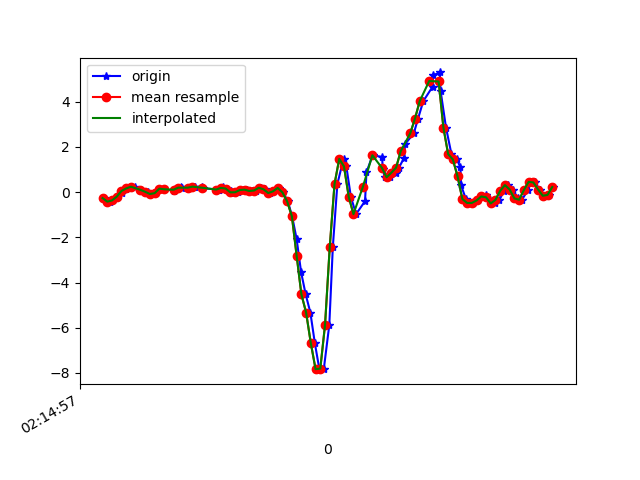

Source data for this figure (header and first rows):
1617848097245, 543740862409470, -0.26198032, 0.21571313, 0.2358909
1617848097270, 543740881465422, -0.4196, -0.2143, 0.275
1617848097286, 543740900496558, -0.367, 0.2976, 0.1699
1617848097301, 543740919527694, -0.1997, 0.06055, 0.06241
1617848097322, 543740938558830, -0.02374, 0.4796, -0.1502
1617848097337, 543740957537022, 0.1265, 0.3648, -0.1929
1617848097357, 543740976587998, 0.1644, 0.322, -0.3127
1617848097377, 543740995614126, 0.2402, 0.4674, -0.3017
1617848097401, 543741014640302, 0.1021, 0.04223, -0.2956
1617848097432, 543741033666478, 0.01535, 0.4894, -0.3444
1617848097440, 543741052713710, -0.08239, 0.1705, -0.2516
1617848097465, 543741071739598, -0.04573, -0.03108, -0.243
1617848097480, 543741090765518, 0.1546, 0.3599, -0.2442
1617848097500, 543741109791406, 0.1278, -0.08117, -0.1844
1617848097542, 543741128842126, 0.06667, 0.0239, -0.2235
1617848097544, 543741147868046, 0.1497, 0.2426, -0.2369
1617848097571, 543741166861166, 0.2279, -0.1716, -0.1819
1617848097574, 543741185885358, 0.1681, 0.02757, -0.2626
1617848097607, 543741204909582, 0.1986, 0.3159, -0.265
1617848097625, 543741223958574, 0.245, 0.1668, -0.2577
1617848097629, 543741242982798, 0.2438, 0.1253, -0.2711
1617848097660, 543741261989422, 0.2206, 0.1326, -0.2601
1617848097664, 543741281012910, 0.1705, 0.09843, -0.2235
1617848097731, 543741300061166, 0.1143, 0.06544, -0.1819
1617848097733, 543741319084526, 0.1131, 0.04467, -0.1428
1617848097745, 543741338107950, 0.1681, 0.04711, -0.09886
1617848097747, 543741357132718, 0.2084, 0.063, -0.04266
1617848097766, 543741376180974, 0.1583, 0.06055, 0.02087
1617848097782, 543741395204462, 0.03734, 0.03978, 0.07218
1617848097794, 543741414228014, -0.05551, 0.03734, 0.1015
1617848097813, 543741433251438, -0.004195, 0.07644, 0.1162
1617848097832, 543741452299758, 0.09354, 0.1387, 0.1369
1617848097851, 543741471441362, 0.1106, 0.1681, 0.22
1617848097870, 543741490464594, 0.05078, 0.1644, 0.3568
1617848097889, 543741509487826, 0.07277, 0.1754, 0.402
1617848097908, 543741528535890, 0.1925, 0.2646, 0.341
1617848097927, 543741547559122, 0.1253, 0.322, 0.2286
1617848097946, 543741566573010, -0.03963, 0.3257, 0.01476
1617848097965, 543741585595922, 0.03612, 0.344, -0.2198
1617848097984, 543741604643730, 0.1864, 0.3562, -0.397
1617848098003, 543741623666706, -0.01153, 0.289, -0.4739
1617848098023, 543741642689682, -0.4123, -0.06406, -0.2833
1617848098041, 543741661731410, -1.073, -0.6432, 0.2628
1617848098060, 543741680754194, -2.076, -1.528, 0.8797
1617848098079, 543741699777042, -3.548, -2.898, 1.324
1617848098098, 543741718824658, -4.515, -4.462, 1.394
1617848098118, 543741737847442, -5.327, -5.627, 1.513
1617848098137, 543741756870226, -6.685, -6.829, 1.179
1617848098156, 543741775892946, -7.831, -7.743, 0.4314
1617848098175, 543741794940498, -7.806, -8.063, -0.5081
1617848098198, 543741813963346, -5.871, -7.785, -1.323
1617848098213, 543741832986066, -2.41, -6.905, -1.644
1617848098232, 543741852033746, 0.355, -6.121, -1.628
1617848098258, 543741871056722, 1.473, -5.387, -1.434
1617848098270, 543741890079570, 1.141, -4.663, -1.038
1617848098289, 543741909127122, -0.1997, -3.942, -0.7488
1617848098311, 543741928149842, -0.973, -2.974, -0.6352
1617848098349, 543741947172690, -0.3964, -1.77, -0.6767
1617848098355, 543741966197202, 0.8755, -0.6994, -0.6987
1617848098381, 543741985220050, 1.632, 0.1412, -0.5668
1617848098421, 543742004267730, 1.557, 0.8229, -0.3823
... 40 more rows
